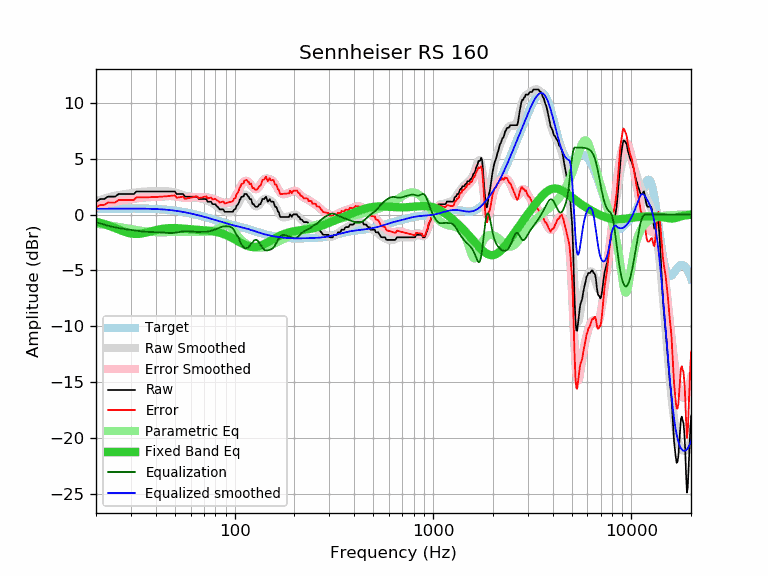

Source data for this figure (header and first rows):
frequency, raw, error, smoothed, error_smoothed, equalization, parametric_eq, equalized_raw, equalized_smoothed, target
20, 1.15, 0.63, 1.19, 0.67, -0.67, -0.64, 0.48, 0.52, 0.52
21, 1.38, 0.86, 1.32, 0.80, -0.80, -0.74, 0.59, 0.52, 0.52
22, 1.38, 0.86, 1.43, 0.90, -0.90, -0.85, 0.48, 0.53, 0.52
23, 1.60, 1.08, 1.53, 1.00, -1.00, -0.97, 0.60, 0.53, 0.53
24, 1.60, 1.08, 1.61, 1.08, -1.08, -1.09, 0.52, 0.53, 0.53
25, 1.60, 1.07, 1.68, 1.15, -1.15, -1.21, 0.45, 0.53, 0.53
26, 1.83, 1.30, 1.74, 1.21, -1.21, -1.34, 0.62, 0.53, 0.53
27, 1.83, 1.30, 1.79, 1.26, -1.26, -1.45, 0.57, 0.53, 0.53
28, 1.83, 1.30, 1.83, 1.30, -1.30, -1.55, 0.53, 0.53, 0.53
29, 1.83, 1.30, 1.87, 1.34, -1.34, -1.64, 0.49, 0.53, 0.53
30, 1.83, 1.30, 1.91, 1.38, -1.38, -1.69, 0.46, 0.53, 0.53
31, 1.83, 1.30, 1.95, 1.41, -1.41, -1.73, 0.42, 0.53, 0.53
32, 2.06, 1.53, 1.98, 1.45, -1.45, -1.74, 0.62, 0.53, 0.53
33, 2.06, 1.53, 2.01, 1.48, -1.48, -1.72, 0.58, 0.53, 0.53
34, 2.06, 1.54, 2.04, 1.51, -1.51, -1.69, 0.56, 0.53, 0.53
35, 2.06, 1.54, 2.05, 1.53, -1.53, -1.65, 0.53, 0.52, 0.52
36, 2.06, 1.54, 2.07, 1.55, -1.55, -1.60, 0.52, 0.52, 0.52
37, 2.06, 1.55, 2.07, 1.56, -1.56, -1.55, 0.51, 0.51, 0.51
38, 2.06, 1.55, 2.07, 1.56, -1.56, -1.49, 0.50, 0.51, 0.51
39, 2.06, 1.56, 2.07, 1.57, -1.57, -1.44, 0.49, 0.50, 0.50
40, 2.06, 1.57, 2.07, 1.58, -1.58, -1.40, 0.49, 0.49, 0.49
41, 2.06, 1.58, 2.07, 1.58, -1.58, -1.36, 0.48, 0.48, 0.48
42, 2.06, 1.59, 2.07, 1.60, -1.60, -1.32, 0.47, 0.47, 0.47
43, 2.06, 1.60, 2.07, 1.61, -1.61, -1.29, 0.45, 0.46, 0.46
44, 2.06, 1.61, 2.07, 1.62, -1.62, -1.26, 0.44, 0.45, 0.45
45, 2.06, 1.63, 2.07, 1.64, -1.64, -1.24, 0.43, 0.44, 0.44
46, 2.06, 1.64, 2.07, 1.65, -1.65, -1.23, 0.41, 0.42, 0.42
47, 2.06, 1.66, 2.06, 1.66, -1.66, -1.22, 0.41, 0.40, 0.40
48, 2.06, 1.68, 2.04, 1.66, -1.66, -1.21, 0.41, 0.39, 0.39
49, 2.06, 1.70, 2.01, 1.65, -1.65, -1.21, 0.42, 0.37, 0.37
50, 2.06, 1.72, 1.98, 1.63, -1.63, -1.21, 0.43, 0.35, 0.35
51, 1.83, 1.51, 1.93, 1.61, -1.61, -1.22, 0.23, 0.33, 0.33
52, 1.83, 1.53, 1.88, 1.58, -1.58, -1.23, 0.25, 0.30, 0.30
53, 1.83, 1.55, 1.83, 1.55, -1.55, -1.23, 0.28, 0.28, 0.28
54, 1.83, 1.58, 1.78, 1.53, -1.53, -1.25, 0.31, 0.26, 0.26
55, 1.83, 1.60, 1.73, 1.50, -1.50, -1.26, 0.33, 0.23, 0.23
56, 1.60, 1.40, 1.69, 1.49, -1.49, -1.27, 0.12, 0.21, 0.21
57, 1.60, 1.42, 1.66, 1.48, -1.48, -1.28, 0.12, 0.18, 0.18
58, 1.60, 1.45, 1.64, 1.48, -1.48, -1.30, 0.12, 0.15, 0.15
59, 1.60, 1.48, 1.62, 1.49, -1.49, -1.31, 0.11, 0.12, 0.12
60, 1.60, 1.51, 1.61, 1.51, -1.51, -1.32, 0.10, 0.10, 0.10
61, 1.60, 1.54, 1.59, 1.52, -1.52, -1.33, 0.08, 0.07, 0.07
62, 1.60, 1.56, 1.58, 1.54, -1.54, -1.34, 0.07, 0.04, 0.04
63, 1.60, 1.59, 1.56, 1.55, -1.55, -1.35, 0.05, 0.01, 0.01
64, 1.60, 1.62, 1.54, 1.56, -1.56, -1.36, 0.05, -0.02, -0.02
65, 1.55, 1.60, 1.51, 1.56, -1.56, -1.37, -0.00, -0.05, -0.05
66, 1.38, 1.46, 1.48, 1.56, -1.56, -1.38, -0.17, -0.08, -0.08
67, 1.38, 1.49, 1.45, 1.56, -1.56, -1.39, -0.17, -0.11, -0.11
68, 1.38, 1.52, 1.42, 1.55, -1.55, -1.39, -0.17, -0.14, -0.14
69, 1.38, 1.55, 1.39, 1.55, -1.55, -1.40, -0.17, -0.17, -0.17
70, 1.38, 1.58, 1.36, 1.55, -1.55, -1.41, -0.17, -0.20, -0.20
71, 1.38, 1.61, 1.32, 1.55, -1.55, -1.42, -0.16, -0.23, -0.23
72, 1.37, 1.63, 1.28, 1.54, -1.54, -1.43, -0.17, -0.26, -0.26
73, 1.15, 1.44, 1.24, 1.53, -1.53, -1.44, -0.37, -0.28, -0.29
74, 1.15, 1.47, 1.20, 1.51, -1.51, -1.45, -0.36, -0.31, -0.31
75, 1.15, 1.50, 1.14, 1.49, -1.49, -1.46, -0.34, -0.34, -0.34
76, 1.15, 1.53, 1.09, 1.46, -1.46, -1.47, -0.31, -0.37, -0.37
77, 0.97, 1.38, 1.03, 1.43, -1.43, -1.49, -0.46, -0.40, -0.40
78, 0.92, 1.36, 0.97, 1.40, -1.40, -1.50, -0.48, -0.43, -0.43
79, 0.92, 1.38, 0.90, 1.36, -1.36, -1.52, -0.44, -0.46, -0.46
... 553 more rows
